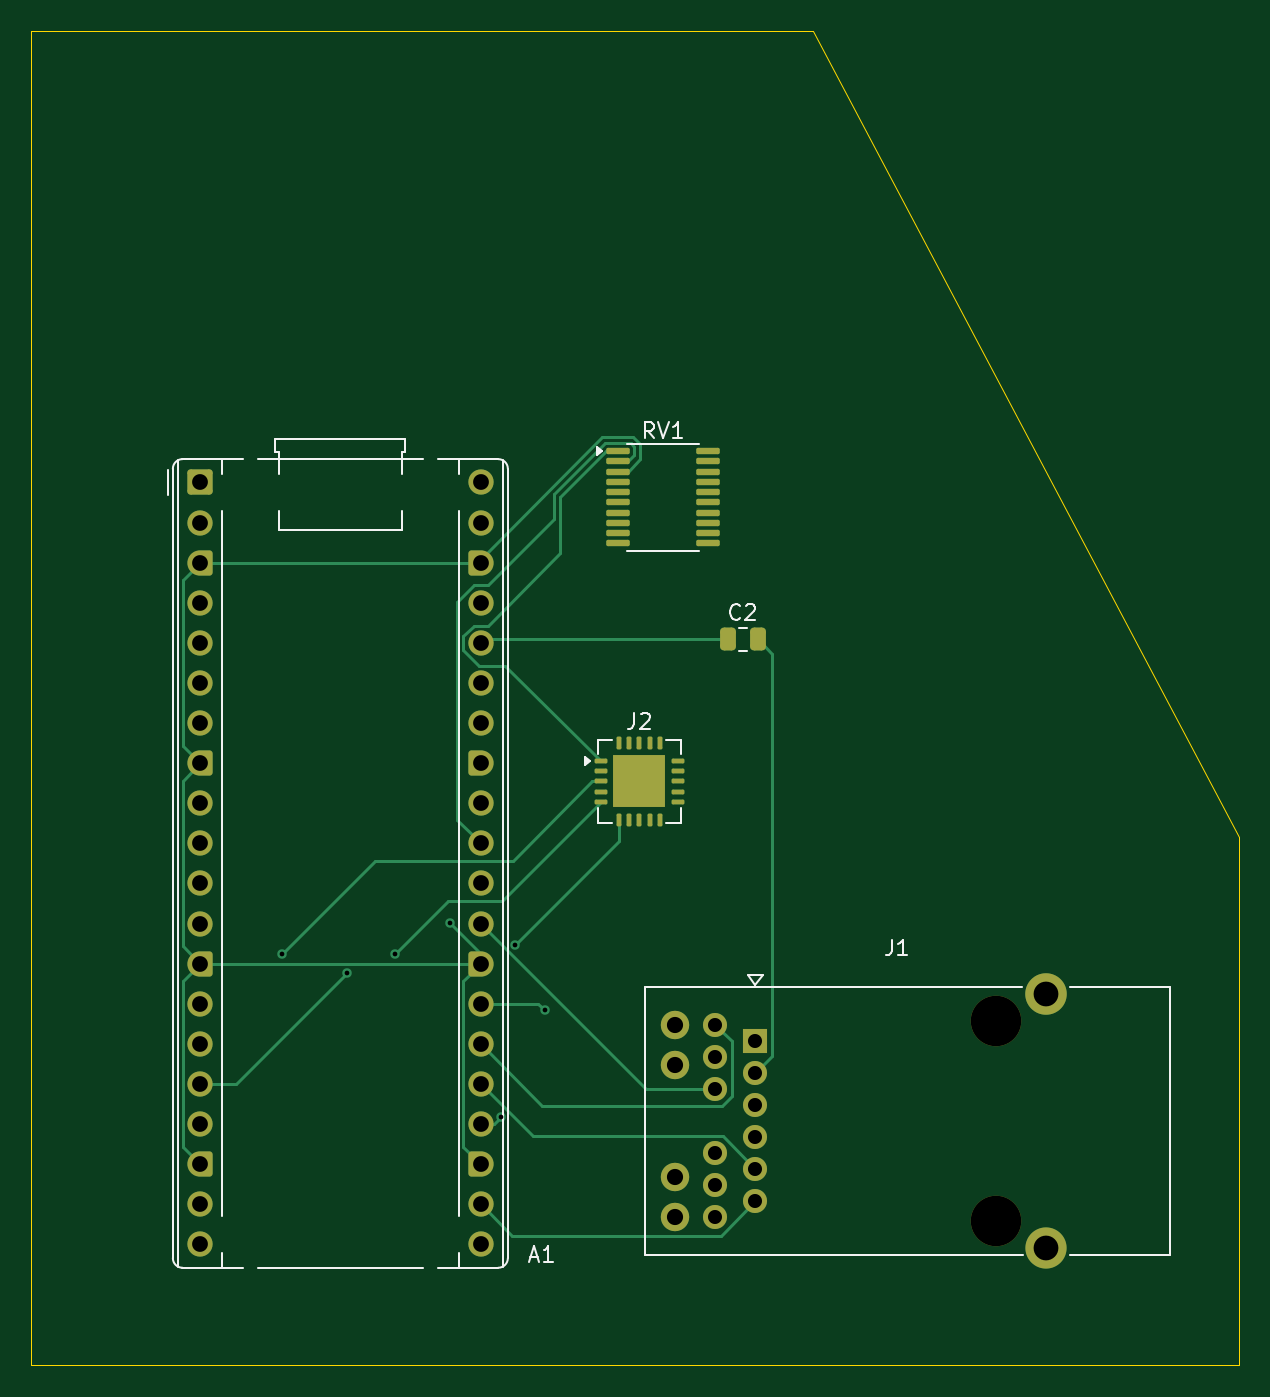
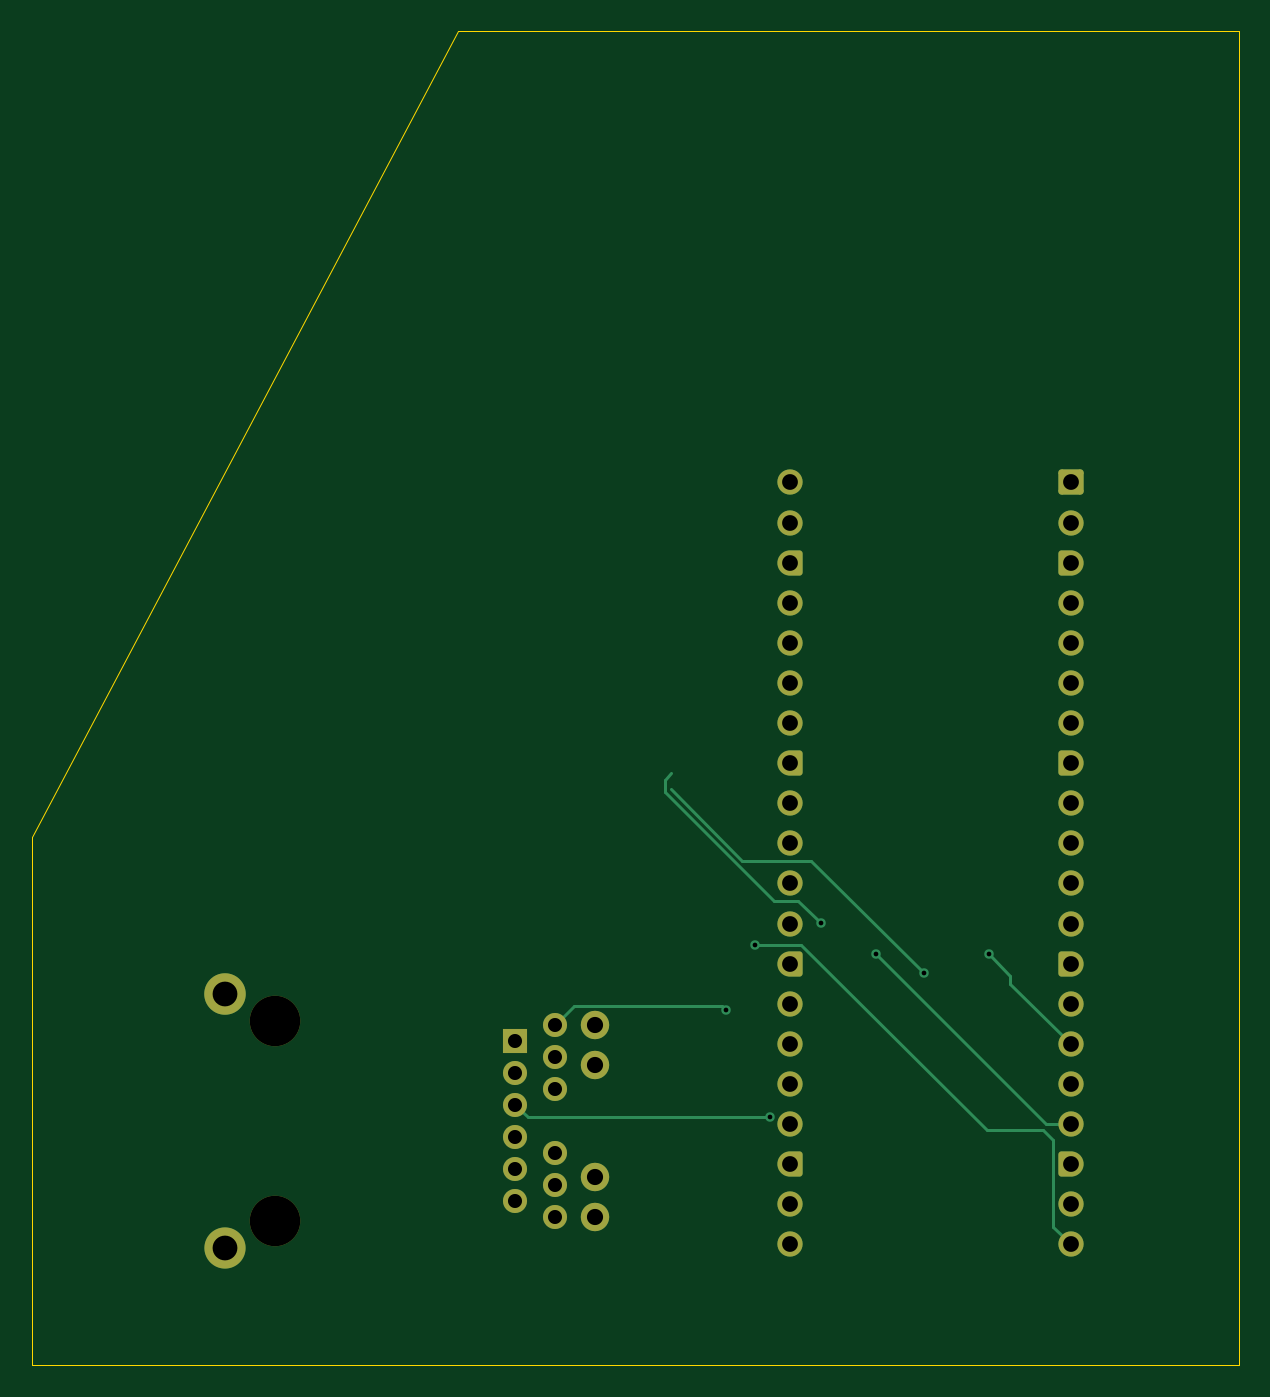
Circuit board: 11 layer files. Board 76.5 x 84.5 mm.
- bottom_copper: MiniReader-B_Cu.gbr (8757 bytes)
- bottom_mask: MiniReader-B_Mask.gbr (4435 bytes)
- paste: MiniReader-B_Paste.gbr (455 bytes)
- bottom_silk: MiniReader-B_Silkscreen.gbr (456 bytes)
- outline: MiniReader-Edge_Cuts.gbr (787 bytes)
- top_copper: MiniReader-F_Cu.gbr (14093 bytes)
- top_mask: MiniReader-F_Mask.gbr (6019 bytes)
- paste: MiniReader-F_Paste.gbr (2733 bytes)
- top_silk: MiniReader-F_Silkscreen.gbr (7664 bytes)
- drill: MiniReader-NPTH.drl (359 bytes)
- drill: MiniReader-PTH.drl (1565 bytes)

=== bottom_copper: MiniReader-B_Cu.gbr (8757 bytes, source omitted) ===
=== bottom_mask: MiniReader-B_Mask.gbr (4435 bytes, source withheld) ===
=== paste: MiniReader-B_Paste.gbr ===
%TF.GenerationSoftware,KiCad,Pcbnew,10.0.6*%
%TF.CreationDate,2026-11-01T19:07:30-05:00*%
%TF.ProjectId,MiniReader,4d696e69-5265-4616-9465-722e6b696361,rev?*%
%TF.SameCoordinates,Original*%
%TF.FileFunction,Paste,Bot*%
%TF.FilePolarity,Positive*%
%FSLAX46Y46*%
G04 Gerber Fmt 4.6, Leading zero omitted, Abs format (unit mm)*
G04 Created by KiCad (PCBNEW 10.0.6) date 2026-11-01 19:07:30*
%MOMM*%
%LPD*%
G01*
G04 APERTURE LIST*
G04 APERTURE END LIST*
M02*

=== bottom_silk: MiniReader-B_Silkscreen.gbr ===
%TF.GenerationSoftware,KiCad,Pcbnew,10.0.6*%
%TF.CreationDate,2026-11-01T19:07:30-05:00*%
%TF.ProjectId,MiniReader,4d696e69-5265-4616-9465-722e6b696361,rev?*%
%TF.SameCoordinates,Original*%
%TF.FileFunction,Legend,Bot*%
%TF.FilePolarity,Positive*%
%FSLAX46Y46*%
G04 Gerber Fmt 4.6, Leading zero omitted, Abs format (unit mm)*
G04 Created by KiCad (PCBNEW 10.0.6) date 2026-11-01 19:07:30*
%MOMM*%
%LPD*%
G01*
G04 APERTURE LIST*
G04 APERTURE END LIST*
M02*

=== outline: MiniReader-Edge_Cuts.gbr ===
%TF.GenerationSoftware,KiCad,Pcbnew,10.0.6*%
%TF.CreationDate,2026-11-01T19:07:30-05:00*%
%TF.ProjectId,MiniReader,4d696e69-5265-4616-9465-722e6b696361,rev?*%
%TF.SameCoordinates,Original*%
%TF.FileFunction,Profile,NP*%
%FSLAX46Y46*%
G04 Gerber Fmt 4.6, Leading zero omitted, Abs format (unit mm)*
G04 Created by KiCad (PCBNEW 10.0.6) date 2026-11-01 19:07:30*
%MOMM*%
%LPD*%
G01*
G04 APERTURE LIST*
%TA.AperFunction,Profile*%
%ADD10C,0.050000*%
%TD*%
G04 APERTURE END LIST*
D10*
X59500000Y-35500000D02*
X109000000Y-35500000D01*
X59500000Y-120000000D02*
X59500000Y-35500000D01*
X135000000Y-120000000D02*
X59500000Y-120000000D01*
X135000000Y-120000000D02*
X136000000Y-120000000D01*
X136000000Y-86500000D02*
X109000000Y-35500000D01*
X136000000Y-86500000D02*
X136000000Y-120000000D01*
M02*

=== top_copper: MiniReader-F_Cu.gbr (14093 bytes, source omitted) ===
=== top_mask: MiniReader-F_Mask.gbr ===
%TF.GenerationSoftware,KiCad,Pcbnew,10.0.6*%
%TF.CreationDate,2026-11-01T19:07:30-05:00*%
%TF.ProjectId,MiniReader,4d696e69-5265-4616-9465-722e6b696361,rev?*%
%TF.SameCoordinates,Original*%
%TF.FileFunction,Soldermask,Top*%
%TF.FilePolarity,Negative*%
%FSLAX46Y46*%
G04 Gerber Fmt 4.6, Leading zero omitted, Abs format (unit mm)*
G04 Created by KiCad (PCBNEW 10.0.6) date 2026-11-01 19:07:30*
%MOMM*%
%LPD*%
G01*
G04 APERTURE LIST*
G04 Aperture macros list*
%AMRoundRect*
0 Rectangle with rounded corners*
0 $1 Rounding radius*
0 $2 $3 $4 $5 $6 $7 $8 $9 X,Y pos of 4 corners*
0 Add a 4 corners polygon primitive as box body*
4,1,4,$2,$3,$4,$5,$6,$7,$8,$9,$2,$3,0*
0 Add four circle primitives for the rounded corners*
1,1,$1+$1,$2,$3*
1,1,$1+$1,$4,$5*
1,1,$1+$1,$6,$7*
1,1,$1+$1,$8,$9*
0 Add four rect primitives between the rounded corners*
20,1,$1+$1,$2,$3,$4,$5,0*
20,1,$1+$1,$4,$5,$6,$7,0*
20,1,$1+$1,$6,$7,$8,$9,0*
20,1,$1+$1,$8,$9,$2,$3,0*%
%AMFreePoly0*
4,1,37,0.603843,0.796157,0.639018,0.796157,0.711114,0.766294,0.766294,0.711114,0.796157,0.639018,0.796157,0.603843,0.800000,0.600000,0.800000,-0.600000,0.796157,-0.603843,0.796157,-0.639018,0.766294,-0.711114,0.711114,-0.766294,0.639018,-0.796157,0.603843,-0.796157,0.600000,-0.800000,0.000000,-0.800000,0.000000,-0.796148,-0.078414,-0.796148,-0.232228,-0.765552,-0.377117,-0.705537,
-0.507515,-0.618408,-0.618408,-0.507515,-0.705537,-0.377117,-0.765552,-0.232228,-0.796148,-0.078414,-0.796148,0.078414,-0.765552,0.232228,-0.705537,0.377117,-0.618408,0.507515,-0.507515,0.618408,-0.377117,0.705537,-0.232228,0.765552,-0.078414,0.796148,0.000000,0.796148,0.000000,0.800000,0.600000,0.800000,0.603843,0.796157,0.603843,0.796157,$1*%
%AMFreePoly1*
4,1,37,0.000000,0.796148,0.078414,0.796148,0.232228,0.765552,0.377117,0.705537,0.507515,0.618408,0.618408,0.507515,0.705537,0.377117,0.765552,0.232228,0.796148,0.078414,0.796148,-0.078414,0.765552,-0.232228,0.705537,-0.377117,0.618408,-0.507515,0.507515,-0.618408,0.377117,-0.705537,0.232228,-0.765552,0.078414,-0.796148,0.000000,-0.796148,0.000000,-0.800000,-0.600000,-0.800000,
-0.603843,-0.796157,-0.639018,-0.796157,-0.711114,-0.766294,-0.766294,-0.711114,-0.796157,-0.639018,-0.796157,-0.603843,-0.800000,-0.600000,-0.800000,0.600000,-0.796157,0.603843,-0.796157,0.639018,-0.766294,0.711114,-0.711114,0.766294,-0.639018,0.796157,-0.603843,0.796157,-0.600000,0.800000,0.000000,0.800000,0.000000,0.796148,0.000000,0.796148,$1*%
G04 Aperture macros list end*
%ADD10RoundRect,0.250000X-0.250000X-0.475000X0.250000X-0.475000X0.250000X0.475000X-0.250000X0.475000X0*%
%ADD11RoundRect,0.075000X-0.325000X-0.075000X0.325000X-0.075000X0.325000X0.075000X-0.325000X0.075000X0*%
%ADD12RoundRect,0.075000X-0.075000X-0.325000X0.075000X-0.325000X0.075000X0.325000X-0.075000X0.325000X0*%
%ADD13R,3.350000X3.350000*%
%ADD14RoundRect,0.200000X-0.600000X-0.600000X0.600000X-0.600000X0.600000X0.600000X-0.600000X0.600000X0*%
%ADD15C,1.600000*%
%ADD16FreePoly0,0.000000*%
%ADD17FreePoly1,0.000000*%
%ADD18C,3.200000*%
%ADD19R,1.524000X1.524000*%
%ADD20C,1.524000*%
%ADD21C,1.800000*%
%ADD22C,2.630000*%
%ADD23C,2.610000*%
%ADD24RoundRect,0.100000X-0.637500X-0.100000X0.637500X-0.100000X0.637500X0.100000X-0.637500X0.100000X0*%
G04 APERTURE END LIST*
D10*
%TO.C,C2*%
X103600000Y-74000000D03*
X105500000Y-74000000D03*
%TD*%
D11*
%TO.C,J2*%
X95550000Y-81700000D03*
X95550000Y-82350000D03*
X95550000Y-83000000D03*
X95550000Y-83650000D03*
X95550000Y-84300000D03*
D12*
X96700000Y-85450000D03*
X97350000Y-85450000D03*
X98000000Y-85450000D03*
X98650000Y-85450000D03*
X99300000Y-85450000D03*
D11*
X100450000Y-84300000D03*
X100450000Y-83650000D03*
X100450000Y-83000000D03*
X100450000Y-82350000D03*
X100450000Y-81700000D03*
D12*
X99300000Y-80550000D03*
X98650000Y-80550000D03*
X98000000Y-80550000D03*
X97350000Y-80550000D03*
X96700000Y-80550000D03*
D13*
X98000000Y-83000000D03*
%TD*%
D14*
%TO.C,A1*%
X70175000Y-64070000D03*
D15*
X70175000Y-66610000D03*
D16*
X70175000Y-69150000D03*
D15*
X70175000Y-71690000D03*
X70175000Y-74230000D03*
X70175000Y-76770000D03*
X70175000Y-79310000D03*
D16*
X70175000Y-81850000D03*
D15*
X70175000Y-84390000D03*
X70175000Y-86930000D03*
X70175000Y-89470000D03*
X70175000Y-92010000D03*
D16*
X70175000Y-94550000D03*
D15*
X70175000Y-97090000D03*
X70175000Y-99630000D03*
X70175000Y-102170000D03*
X70175000Y-104710000D03*
D16*
X70175000Y-107250000D03*
D15*
X70175000Y-109790000D03*
X70175000Y-112330000D03*
X87955000Y-112330000D03*
X87955000Y-109790000D03*
D17*
X87955000Y-107250000D03*
D15*
X87955000Y-104710000D03*
X87955000Y-102170000D03*
X87955000Y-99630000D03*
X87955000Y-97090000D03*
D17*
X87955000Y-94550000D03*
D15*
X87955000Y-92010000D03*
X87955000Y-89470000D03*
X87955000Y-86930000D03*
X87955000Y-84390000D03*
D17*
X87955000Y-81850000D03*
D15*
X87955000Y-79310000D03*
X87955000Y-76770000D03*
X87955000Y-74230000D03*
X87955000Y-71690000D03*
D17*
X87955000Y-69150000D03*
D15*
X87955000Y-66610000D03*
X87955000Y-64070000D03*
%TD*%
D18*
%TO.C,J1*%
X120600000Y-98155000D03*
X120600000Y-110855000D03*
D19*
X105360000Y-99425000D03*
D20*
X105360000Y-101457000D03*
X105360000Y-103489000D03*
X105360000Y-105521000D03*
X105360000Y-107553000D03*
X105360000Y-109585000D03*
X102820000Y-98409000D03*
X102820000Y-100441000D03*
X102820000Y-102473000D03*
X102820000Y-106537000D03*
X102820000Y-108569000D03*
X102820000Y-110601000D03*
D21*
X100280000Y-98409000D03*
X100280000Y-100949000D03*
X100280000Y-108061000D03*
X100280000Y-110601000D03*
D22*
X123775000Y-96440500D03*
D23*
X123775000Y-112569500D03*
%TD*%
D24*
%TO.C,RV1*%
X96637500Y-62075000D03*
X96637500Y-62725000D03*
X96637500Y-63375000D03*
X96637500Y-64025000D03*
X96637500Y-64675000D03*
X96637500Y-65325000D03*
X96637500Y-65975000D03*
X96637500Y-66625000D03*
X96637500Y-67275000D03*
X96637500Y-67925000D03*
X102362500Y-67925000D03*
X102362500Y-67275000D03*
X102362500Y-66625000D03*
X102362500Y-65975000D03*
X102362500Y-65325000D03*
X102362500Y-64675000D03*
X102362500Y-64025000D03*
X102362500Y-63375000D03*
X102362500Y-62725000D03*
X102362500Y-62075000D03*
%TD*%
M02*

=== paste: MiniReader-F_Paste.gbr (2733 bytes, source withheld) ===
=== top_silk: MiniReader-F_Silkscreen.gbr (7664 bytes, source omitted) ===
=== drill: MiniReader-NPTH.drl ===
M48
; DRILL file KiCad 10.0.6 date 2026-11-01T19:07:17
; FORMAT={-:-/ absolute / metric / decimal}
; #@! TF.CreationDate,2026-11-01T19:07:17-05:00
; #@! TF.GenerationSoftware,Kicad,Pcbnew,10.0.6
; #@! TF.FileFunction,NonPlated,1,2,NPTH
FMAT,2
METRIC
; #@! TA.AperFunction,NonPlated,NPTH,ComponentDrill
T1C3.200
%
G90
G05
T1
X120.6Y-98.155
X120.6Y-110.855
M30

=== drill: MiniReader-PTH.drl ===
M48
; DRILL file KiCad 10.0.6 date 2026-11-01T19:07:17
; FORMAT={-:-/ absolute / metric / decimal}
; #@! TF.CreationDate,2026-11-01T19:07:17-05:00
; #@! TF.GenerationSoftware,Kicad,Pcbnew,10.0.6
; #@! TF.FileFunction,Plated,1,2,PTH
FMAT,2
METRIC
; #@! TA.AperFunction,Plated,PTH,ViaDrill
T1C0.300
; #@! TA.AperFunction,Plated,PTH,ComponentDrill
T2C0.890
; #@! TA.AperFunction,Plated,PTH,ComponentDrill
T3C1.000
; #@! TA.AperFunction,Plated,PTH,ComponentDrill
T4C1.025
; #@! TA.AperFunction,Plated,PTH,ComponentDrill
T5C1.570
%
G90
G05
T1
X75.35Y-93.95
X79.5Y-95.15
X82.5Y-93.95
X86.0Y-92.0
X89.218Y-104.282
X90.147Y-93.353
X92.0Y-97.5
T2
X102.82Y-98.409
X102.82Y-100.441
X102.82Y-102.473
X102.82Y-106.537
X102.82Y-108.569
X102.82Y-110.601
X105.36Y-99.425
X105.36Y-101.457
X105.36Y-103.489
X105.36Y-105.521
X105.36Y-107.553
X105.36Y-109.585
T3
X70.175Y-64.07
X70.175Y-66.61
X70.175Y-69.15
X70.175Y-71.69
X70.175Y-74.23
X70.175Y-76.77
X70.175Y-79.31
X70.175Y-81.85
X70.175Y-84.39
X70.175Y-86.93
X70.175Y-89.47
X70.175Y-92.01
X70.175Y-94.55
X70.175Y-97.09
X70.175Y-99.63
X70.175Y-102.17
X70.175Y-104.71
X70.175Y-107.25
X70.175Y-109.79
X70.175Y-112.33
X87.955Y-64.07
X87.955Y-66.61
X87.955Y-69.15
X87.955Y-71.69
X87.955Y-74.23
X87.955Y-76.77
X87.955Y-79.31
X87.955Y-81.85
X87.955Y-84.39
X87.955Y-86.93
X87.955Y-89.47
X87.955Y-92.01
X87.955Y-94.55
X87.955Y-97.09
X87.955Y-99.63
X87.955Y-102.17
X87.955Y-104.71
X87.955Y-107.25
X87.955Y-109.79
X87.955Y-112.33
T4
X100.28Y-98.409
X100.28Y-100.949
X100.28Y-108.061
X100.28Y-110.601
T5
X123.775Y-96.441
X123.775Y-112.569
M30
